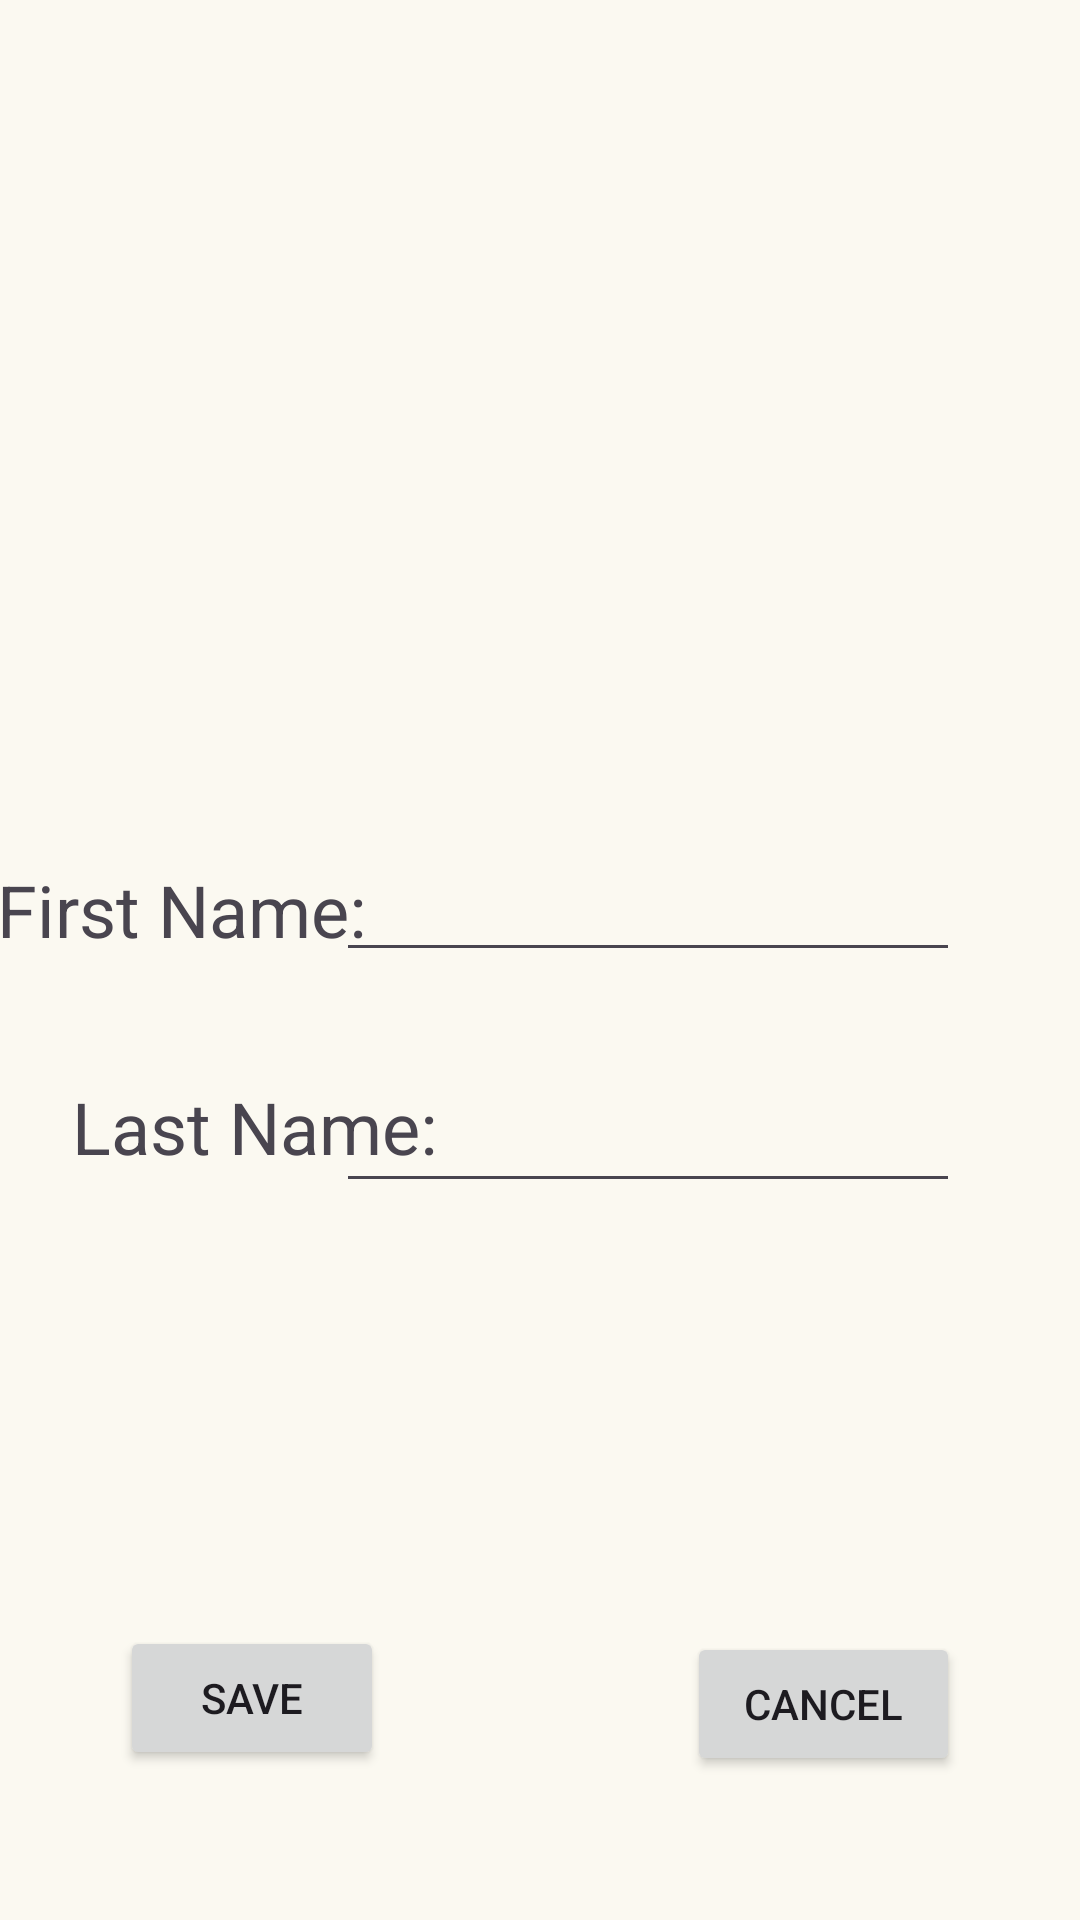

Here is an Android app screen rendered from its layout file. Give the layout XML and the strings, colors and styles it references.
<!-- AndroidManifest.xml: application theme Theme.Parkshare -->
<!-- res/layout/activity_signin.xml -->
<?xml version="1.0" encoding="utf-8"?>
<androidx.constraintlayout.widget.ConstraintLayout xmlns:android="http://schemas.android.com/apk/res/android"
    xmlns:app="http://schemas.android.com/apk/res-auto"
    xmlns:tools="http://schemas.android.com/tools"
    android:layout_width="match_parent"
             android:layout_height="match_parent">


    <EditText
        android:id="@+id/signinFirstNameVal"
        android:layout_width="208dp"
        android:layout_height="37dp"
        android:layout_marginTop="40dp"
        android:layout_marginEnd="40dp"
        android:ems="10"
        android:inputType="text"
        app:layout_constraintEnd_toEndOf="parent"
        app:layout_constraintTop_toBottomOf="@+id/imageView3" />

    <EditText
        android:id="@+id/signinLastNameVal"
        android:layout_width="208dp"
        android:layout_height="37dp"
        android:layout_marginTop="40dp"
        android:layout_marginEnd="40dp"
        android:ems="10"
        android:inputType="text"
        app:layout_constraintEnd_toEndOf="parent"
        app:layout_constraintHorizontal_bias="1.0"
        app:layout_constraintStart_toEndOf="@+id/signinLastName"
        app:layout_constraintTop_toBottomOf="@+id/signinFirstNameVal" />

    <ImageView
        android:id="@+id/imageView3"
        android:layout_width="264dp"
        android:layout_height="207dp"
        android:layout_marginStart="8dp"
        android:layout_marginTop="40dp"
        android:layout_marginEnd="8dp"
        app:layout_constraintEnd_toEndOf="parent"
        app:layout_constraintHorizontal_bias="0.496"
        app:layout_constraintStart_toStartOf="parent"
        app:layout_constraintTop_toTopOf="parent"
        app:srcCompat="@drawable/user" />

    <TextView
        android:id="@+id/signinFirstName"
        android:layout_width="wrap_content"
        android:layout_height="wrap_content"
        android:layout_marginStart="8dp"
        android:layout_marginTop="40dp"
        android:text="First Name:"
        android:textSize="24sp"
        app:layout_constraintEnd_toStartOf="@+id/signinFirstNameVal"
        app:layout_constraintStart_toStartOf="parent"
        app:layout_constraintTop_toBottomOf="@+id/imageView3" />

    <TextView
        android:id="@+id/signinLastName"
        android:layout_width="wrap_content"
        android:layout_height="wrap_content"
        android:layout_marginStart="24dp"
        android:layout_marginTop="40dp"
        android:text="Last Name:"
        android:textSize="24sp"
        app:layout_constraintStart_toStartOf="parent"
        app:layout_constraintTop_toBottomOf="@+id/signinFirstName" />

    <Button
        android:id="@+id/btnSaveSignin"
        android:layout_width="wrap_content"
        android:layout_height="wrap_content"
        android:layout_marginStart="40dp"
        android:layout_marginBottom="50dp"
        android:text="save"
        app:layout_constraintBottom_toBottomOf="parent"
        app:layout_constraintStart_toStartOf="parent" />

    <Button
        android:id="@+id/btnCancelSignin"
        android:layout_width="91dp"
        android:layout_height="wrap_content"
        android:layout_marginEnd="40dp"
        android:layout_marginBottom="48dp"
        android:text="cancel"
        app:layout_constraintBottom_toBottomOf="parent"
        app:layout_constraintEnd_toEndOf="parent"
        app:layout_constraintHorizontal_bias="1.0"
        app:layout_constraintStart_toEndOf="@+id/btnSaveSignin" />

</androidx.constraintlayout.widget.ConstraintLayout>
<!-- resources referenced by this layout -->
<resources>
  <style name="Theme.Parkshare" parent="Base.Theme.Parkshare" />
  <style name="Base.Theme.Parkshare" parent="Theme.Material3.DayNight.NoActionBar">
          
          <item name="android:windowBackground">@color/background</item>
      </style>
  <color name="background">#FBF9F1</color>
</resources>
